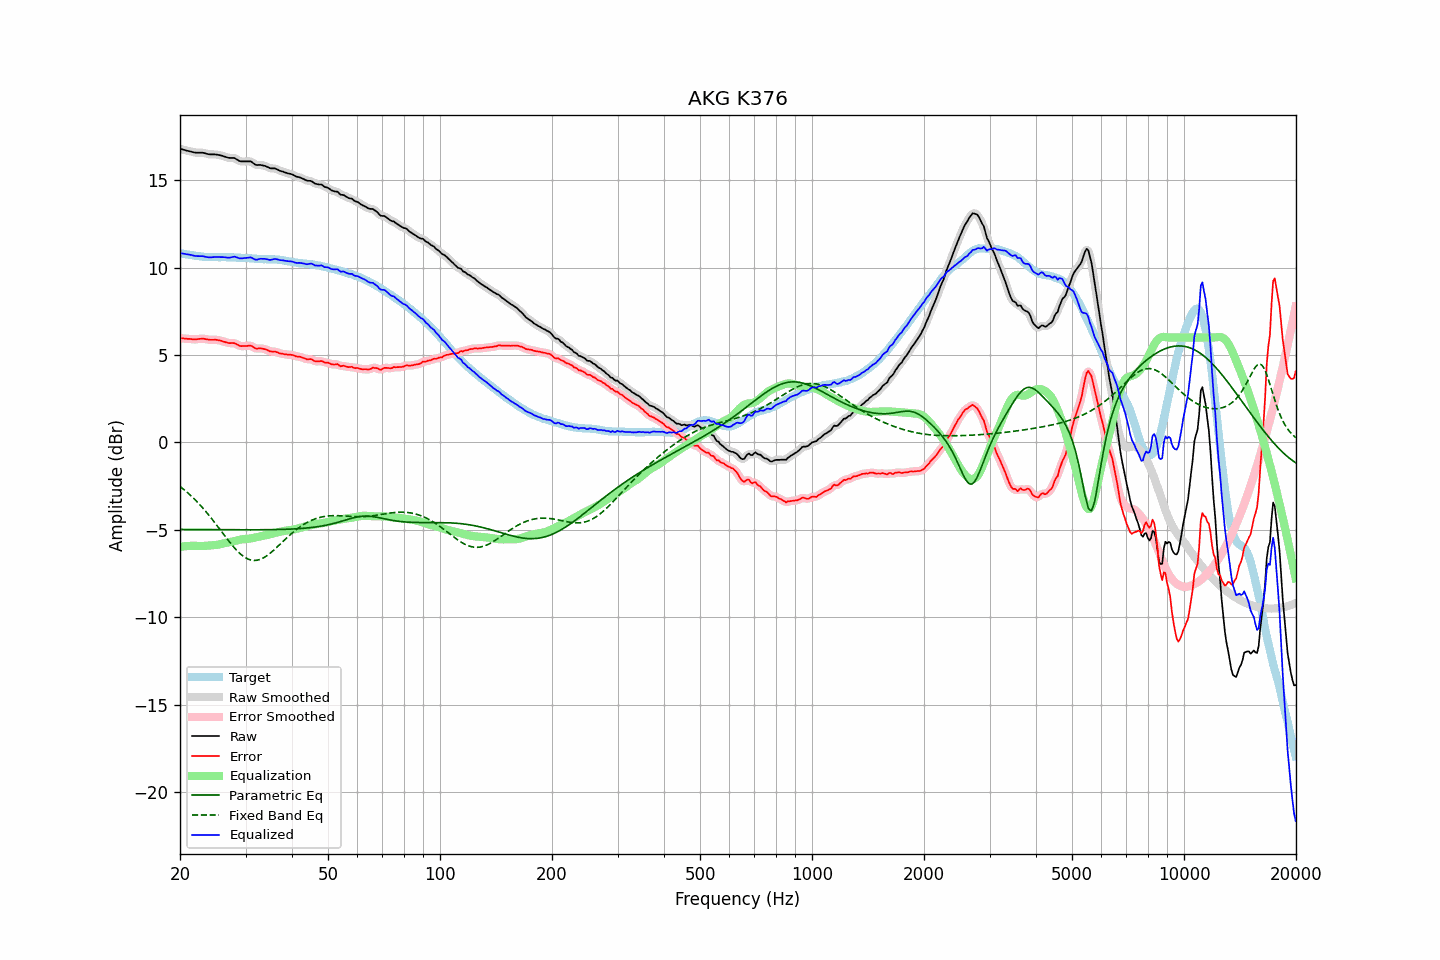

The data file committed next to this chart (first rows):
frequency, raw, error, smoothed, error_smoothed, equalization, parametric_eq, fixed_band_eq, equalized_raw, equalized_smoothed, target
20.00, 16.80, 5.96, 16.80, 5.96, -5.97, -4.97, -2.51, 10.82, 10.82, 10.84
20.20, 16.78, 5.96, 16.77, 5.96, -5.96, -4.97, -2.59, 10.82, 10.81, 10.81
20.40, 16.75, 5.95, 16.75, 5.95, -5.95, -4.97, -2.66, 10.80, 10.80, 10.79
20.61, 16.73, 5.94, 16.72, 5.94, -5.94, -4.97, -2.74, 10.79, 10.79, 10.78
20.81, 16.70, 5.93, 16.70, 5.93, -5.93, -4.97, -2.81, 10.77, 10.77, 10.76
21.02, 16.68, 5.92, 16.68, 5.93, -5.92, -4.98, -2.89, 10.76, 10.76, 10.75
21.23, 16.66, 5.93, 16.65, 5.92, -5.91, -4.98, -2.98, 10.74, 10.74, 10.73
21.44, 16.63, 5.92, 16.63, 5.91, -5.91, -4.98, -3.06, 10.72, 10.72, 10.72
21.66, 16.61, 5.90, 16.61, 5.90, -5.91, -4.98, -3.15, 10.70, 10.70, 10.71
21.87, 16.59, 5.90, 16.59, 5.90, -5.91, -4.98, -3.24, 10.68, 10.68, 10.69
22.09, 16.58, 5.90, 16.58, 5.90, -5.91, -4.98, -3.33, 10.66, 10.66, 10.68
22.31, 16.58, 5.91, 16.57, 5.91, -5.92, -4.98, -3.43, 10.66, 10.66, 10.66
22.54, 16.58, 5.92, 16.58, 5.92, -5.92, -4.98, -3.53, 10.66, 10.66, 10.65
22.76, 16.58, 5.93, 16.58, 5.94, -5.92, -4.98, -3.63, 10.65, 10.66, 10.64
22.99, 16.58, 5.94, 16.57, 5.94, -5.92, -4.98, -3.73, 10.66, 10.65, 10.63
23.22, 16.56, 5.94, 16.55, 5.93, -5.92, -4.98, -3.83, 10.64, 10.64, 10.62
23.45, 16.53, 5.91, 16.53, 5.91, -5.91, -4.98, -3.94, 10.61, 10.62, 10.62
23.69, 16.51, 5.90, 16.50, 5.89, -5.90, -4.98, -4.05, 10.60, 10.60, 10.61
23.92, 16.49, 5.88, 16.49, 5.88, -5.90, -4.98, -4.16, 10.59, 10.59, 10.61
24.16, 16.48, 5.87, 16.48, 5.87, -5.89, -4.98, -4.28, 10.59, 10.59, 10.60
24.40, 16.48, 5.87, 16.47, 5.87, -5.88, -4.99, -4.39, 10.60, 10.59, 10.60
24.65, 16.48, 5.87, 16.48, 5.87, -5.87, -4.99, -4.51, 10.60, 10.60, 10.60
24.89, 16.48, 5.88, 16.47, 5.87, -5.86, -4.99, -4.63, 10.61, 10.61, 10.60
25.14, 16.47, 5.87, 16.46, 5.87, -5.85, -4.99, -4.75, 10.61, 10.61, 10.60
25.39, 16.44, 5.85, 16.45, 5.85, -5.84, -4.99, -4.87, 10.61, 10.61, 10.60
25.65, 16.43, 5.83, 16.43, 5.83, -5.82, -4.99, -4.99, 10.61, 10.61, 10.59
25.91, 16.41, 5.80, 16.40, 5.80, -5.80, -4.99, -5.11, 10.61, 10.60, 10.60
26.16, 16.37, 5.77, 16.38, 5.78, -5.77, -4.99, -5.24, 10.60, 10.60, 10.60
26.43, 16.35, 5.75, 16.34, 5.74, -5.75, -4.99, -5.36, 10.59, 10.59, 10.60
26.69, 16.32, 5.72, 16.31, 5.72, -5.74, -4.99, -5.48, 10.58, 10.58, 10.60
26.96, 16.29, 5.69, 16.29, 5.70, -5.72, -4.99, -5.60, 10.57, 10.57, 10.59
27.23, 16.28, 5.68, 16.28, 5.69, -5.70, -4.99, -5.71, 10.58, 10.58, 10.59
27.50, 16.28, 5.69, 16.28, 5.69, -5.68, -4.99, -5.83, 10.60, 10.60, 10.59
27.77, 16.28, 5.69, 16.27, 5.69, -5.66, -4.99, -5.94, 10.62, 10.61, 10.59
28.05, 16.27, 5.68, 16.25, 5.67, -5.63, -4.99, -6.04, 10.63, 10.62, 10.59
28.33, 16.21, 5.63, 16.21, 5.63, -5.61, -4.99, -6.14, 10.59, 10.60, 10.57
28.62, 16.16, 5.59, 16.15, 5.58, -5.59, -4.99, -6.24, 10.57, 10.57, 10.57
28.90, 16.10, 5.53, 16.11, 5.54, -5.57, -4.99, -6.33, 10.53, 10.54, 10.57
29.19, 16.08, 5.51, 16.08, 5.52, -5.55, -4.99, -6.41, 10.53, 10.53, 10.56
29.48, 16.08, 5.51, 16.07, 5.51, -5.54, -4.99, -6.48, 10.54, 10.53, 10.56
29.78, 16.08, 5.52, 16.07, 5.51, -5.53, -4.99, -6.55, 10.55, 10.55, 10.56
30.08, 16.08, 5.52, 16.08, 5.52, -5.52, -4.99, -6.61, 10.55, 10.55, 10.55
30.38, 16.08, 5.52, 16.08, 5.53, -5.51, -4.99, -6.66, 10.56, 10.57, 10.55
30.68, 16.08, 5.54, 16.08, 5.54, -5.50, -4.99, -6.69, 10.57, 10.58, 10.54
30.99, 16.08, 5.54, 16.06, 5.53, -5.49, -4.99, -6.72, 10.59, 10.57, 10.53
31.30, 16.02, 5.50, 16.01, 5.49, -5.47, -4.99, -6.74, 10.55, 10.54, 10.52
31.61, 15.95, 5.43, 15.95, 5.43, -5.45, -4.99, -6.75, 10.49, 10.50, 10.52
31.93, 15.89, 5.37, 15.90, 5.39, -5.43, -4.99, -6.74, 10.46, 10.47, 10.51
32.24, 15.87, 5.37, 15.87, 5.37, -5.41, -4.99, -6.73, 10.46, 10.46, 10.50
32.57, 15.88, 5.38, 15.87, 5.37, -5.39, -4.99, -6.71, 10.49, 10.48, 10.49
32.89, 15.88, 5.39, 15.87, 5.38, -5.37, -4.99, -6.68, 10.51, 10.50, 10.49
33.22, 15.86, 5.37, 15.86, 5.37, -5.35, -4.99, -6.64, 10.51, 10.51, 10.48
33.55, 15.84, 5.36, 15.84, 5.35, -5.33, -4.99, -6.60, 10.51, 10.51, 10.48
33.89, 15.82, 5.33, 15.81, 5.33, -5.31, -4.99, -6.54, 10.50, 10.50, 10.48
34.23, 15.78, 5.30, 15.77, 5.29, -5.29, -4.99, -6.48, 10.48, 10.48, 10.48
34.57, 15.74, 5.26, 15.73, 5.25, -5.27, -4.99, -6.41, 10.46, 10.46, 10.47
34.92, 15.69, 5.21, 15.70, 5.22, -5.25, -4.99, -6.34, 10.44, 10.45, 10.48
35.27, 15.68, 5.20, 15.68, 5.21, -5.22, -4.99, -6.26, 10.45, 10.46, 10.47
35.62, 15.68, 5.20, 15.67, 5.20, -5.20, -4.98, -6.18, 10.48, 10.48, 10.48
35.97, 15.67, 5.20, 15.66, 5.19, -5.17, -4.98, -6.10, 10.50, 10.49, 10.47
... 635 more rows
